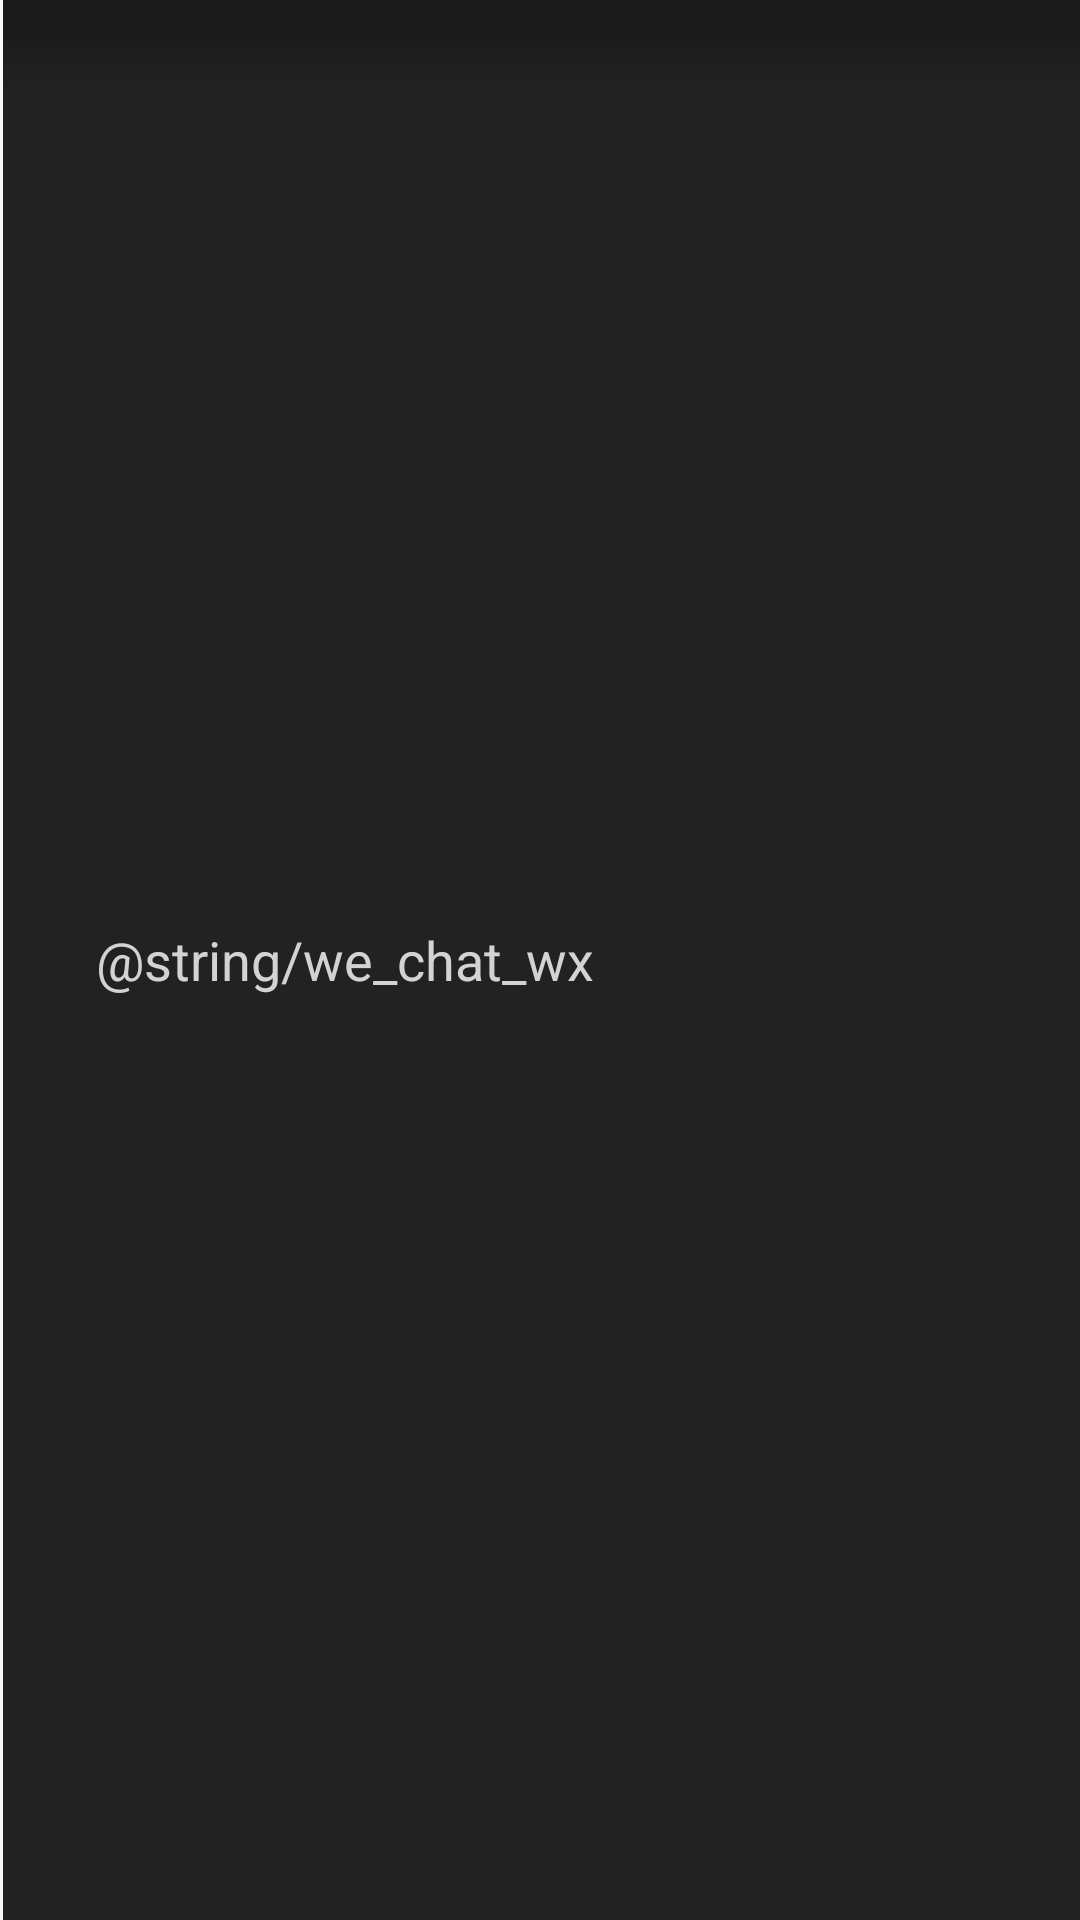

Produce the Android XML layout that renders to this screen, including the resource entries it uses.
<!-- AndroidManifest.xml: application theme AppTheme -->
<!-- res/layout/wx_top_bar.xml -->
<?xml version="1.0" encoding="utf-8"?>
<RelativeLayout xmlns:android="http://schemas.android.com/apk/res/android"
    android:layout_width="match_parent"
    android:layout_height="50dp"
    android:background="@drawable/top1_bg"
    android:paddingLeft="8dp"
    android:paddingRight="12dp">

    <LinearLayout
        android:layout_width="wrap_content"
        android:layout_height="wrap_content"
        android:layout_centerVertical="true"
        android:gravity="center"
        android:orientation="horizontal">

        <ImageView
            android:id="@+id/iv_top_icon_we_chat"
            android:layout_width="wrap_content"
            android:layout_height="wrap_content"
            android:padding="12dp"
            android:src="@mipmap/actionbar_icon" />

        <TextView
            android:layout_width="wrap_content"
            android:layout_height="wrap_content"
            android:text="@string/we_chat_wx"
            android:textColor="#D3D3D3"
            android:textSize="18sp" />
    </LinearLayout>

</RelativeLayout>
<!-- resources referenced by this layout -->
<resources>
  <style name="AppTheme" parent="Theme.AppCompat.Light.NoActionBar">
          
          <item name="colorPrimary">@color/colorPrimary</item>
          <item name="colorPrimaryDark">@color/colorPrimaryDark</item>
          <item name="colorAccent">@color/colorAccent</item>
          <item name="android:fitsSystemWindows">true</item>
      </style>
  <color name="colorPrimary">#3F51B5</color>
  <color name="colorPrimaryDark">#303F9F</color>
  <color name="colorAccent">#FF4081</color>
</resources>
